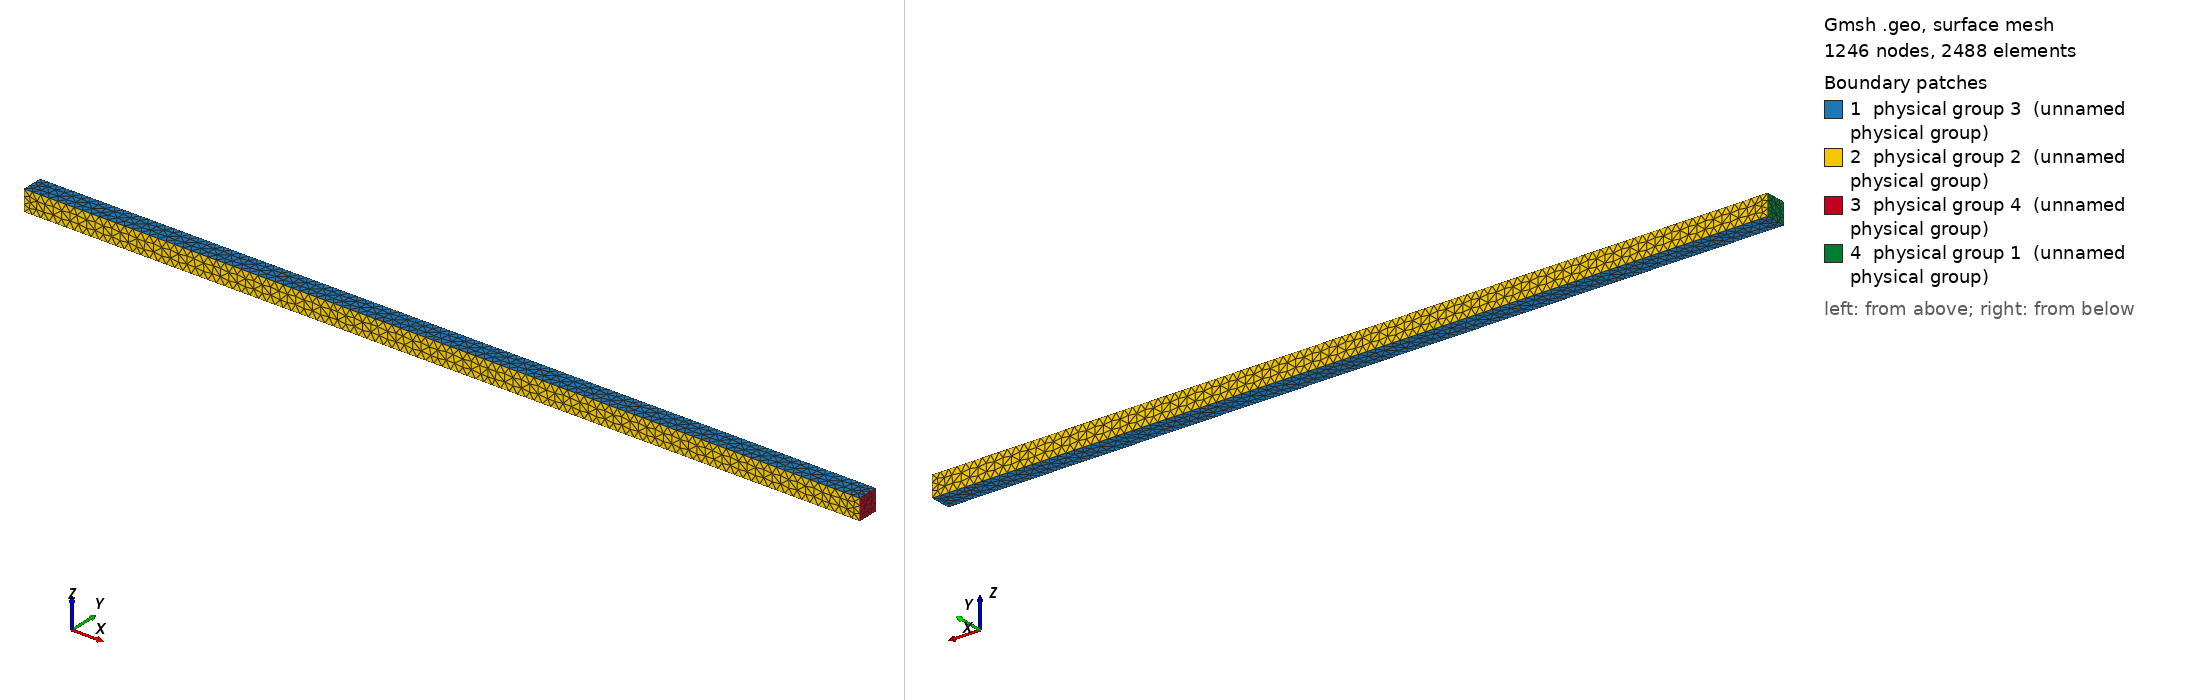

Gmsh geometry script, surface-meshed: 1246 nodes, 2488 surface elements. Boundary patches (legend numbers): 1 physical group 3 (unnamed physical group), 2 physical group 2 (unnamed physical group), 3 physical group 4 (unnamed physical group), 4 physical group 1 (unnamed physical group). Left view from above one corner, right view from below the opposite corner. Legend entries are the model's physical surfaces. The drawing asked Gmsh for element sizes between 1% and 20% of the model's largest extent; the script's own settings can give other sizes.

=== 3d_mesh_f.geo (drawn) ===
Point(1) = {0., 0., 0., 0.01};
Extrude {1, 0, 0} {
  Point{1};
}
Extrude {0, 0.025, 0} {
  Line{1};
}
Extrude {0, 0, 0.025} {
  Surface{5};
}
// Inflow
Physical Surface(1) = {26}; //left
// Sides
Physical Surface(2) = {14, 22}; //y-top
// Top-Bottom
Physical Surface(3) = {5, 27}; //z-top
// Outflow
Physical Surface(4) = {18}; //right
// Volume
Physical Volume(5) = {1};
